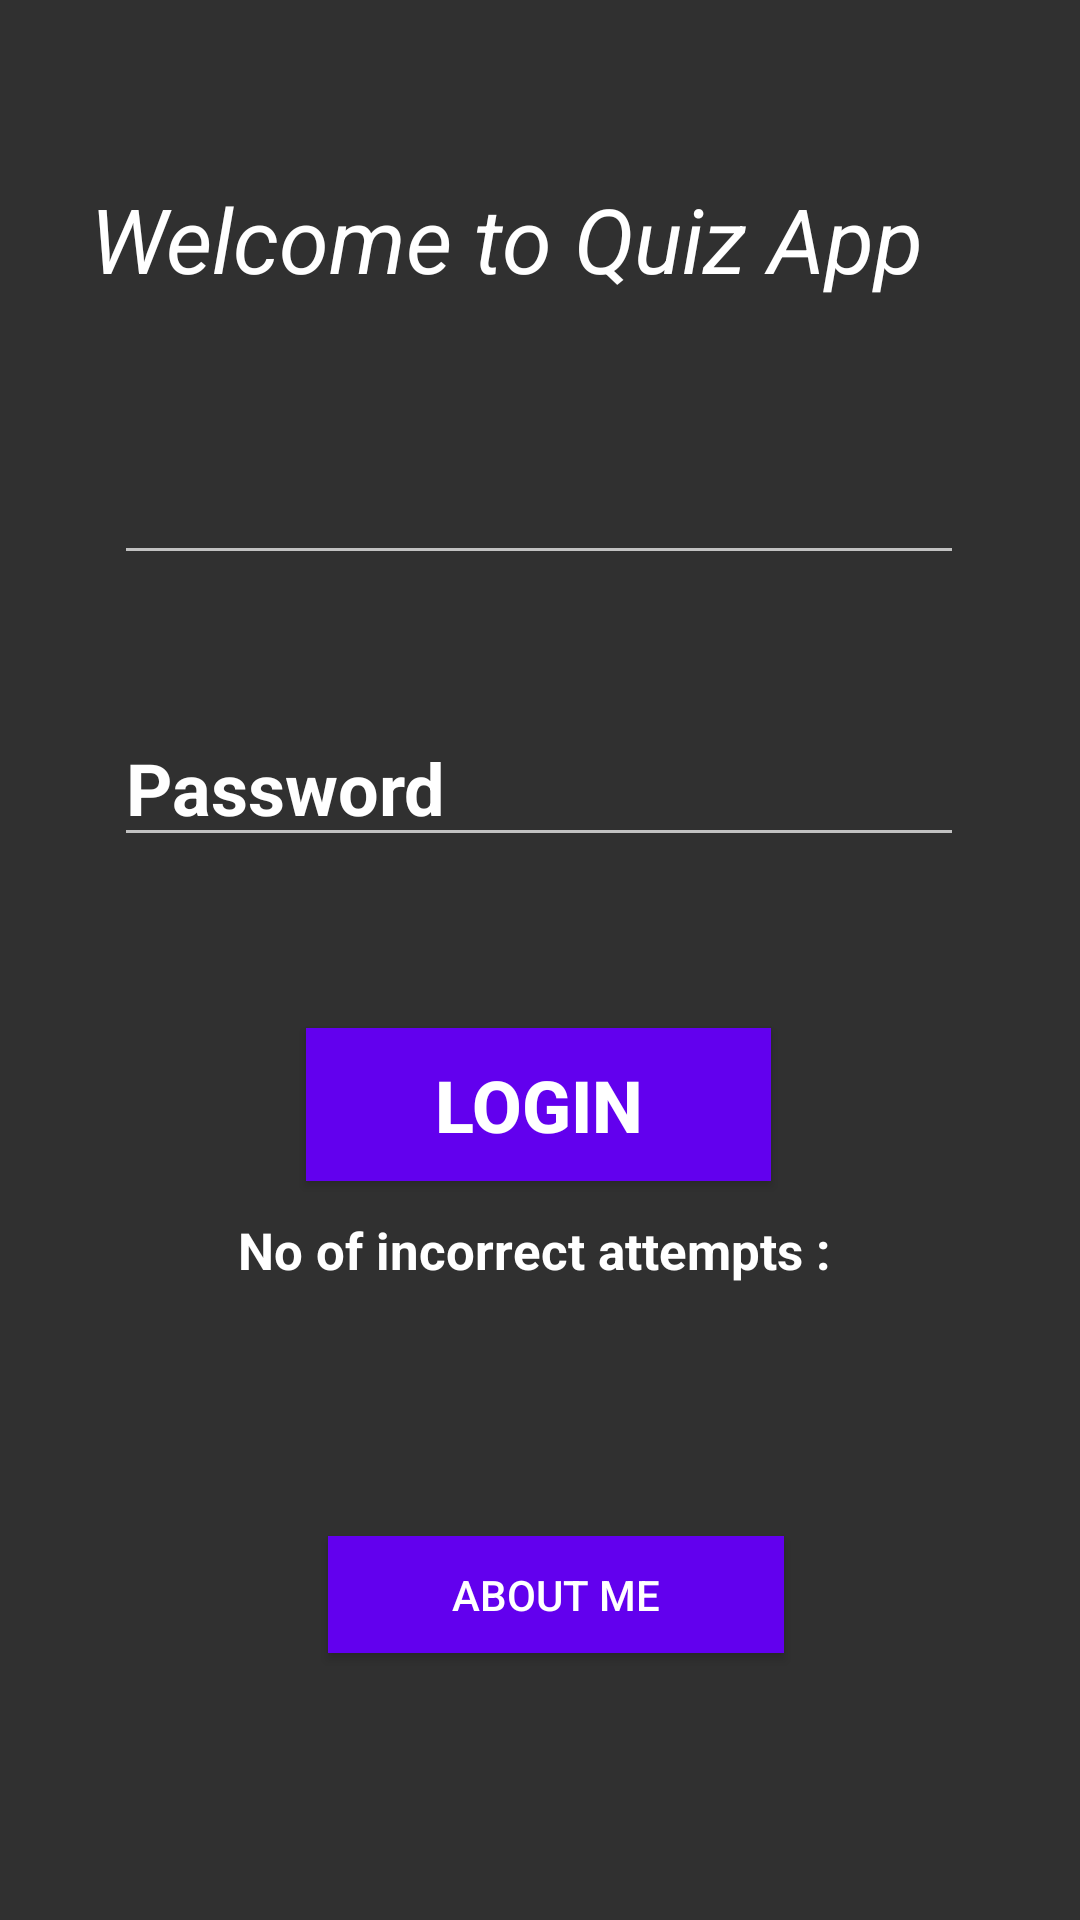

Write the Android layout XML for this screen, with the resource values it uses.
<!-- AndroidManifest.xml: application theme Theme.Design.NoActionBar -->
<!-- res/layout/activity_login_form.xml -->
<?xml version="1.0" encoding="utf-8"?>
<androidx.constraintlayout.widget.ConstraintLayout xmlns:android="http://schemas.android.com/apk/res/android"
    xmlns:app="http://schemas.android.com/apk/res-auto"
    xmlns:tools="http://schemas.android.com/tools"
    android:layout_width="match_parent"
    android:layout_height="match_parent"

    tools:context=".LoginForm">

    <ImageView
        android:layout_width="match_parent"
        android:layout_height="match_parent"
        android:alpha="0.4"
        android:background="@drawable/last"

        android:contentDescription="TODO"
        app:layout_constraintBottom_toBottomOf="parent"
        app:layout_constraintEnd_toEndOf="parent"
        app:layout_constraintHorizontal_bias="0.5"
        app:layout_constraintStart_toStartOf="parent"
        app:layout_constraintTop_toTopOf="parent" />

    <EditText
        android:id="@+id/username"
        android:layout_width="wrap_content"
        android:layout_height="wrap_content"
        android:ems="10"
        android:hint="Username"
        android:inputType="textPersonName"
        android:text=" "
        android:textColor="@color/white"
        android:textColorHint="@color/white"
        android:textSize="24sp"
        android:textStyle="bold"
        app:layout_constraintBottom_toBottomOf="parent"
        app:layout_constraintEnd_toEndOf="parent"
        app:layout_constraintHorizontal_bias="0.497"
        app:layout_constraintStart_toStartOf="parent"
        app:layout_constraintTop_toTopOf="parent"
        app:layout_constraintVertical_bias="0.241" />

    <Button
        android:id="@+id/login"
        android:layout_width="155dp"
        android:layout_height="51dp"
        android:background="@color/purple_500"
        android:text="Login"
        android:textColor="@color/white"
        android:textSize="24sp"
        android:textStyle="bold"
        app:layout_constraintBottom_toBottomOf="parent"
        app:layout_constraintEnd_toEndOf="parent"
        app:layout_constraintHorizontal_bias="0.498"
        app:layout_constraintStart_toStartOf="parent"
        app:layout_constraintTop_toTopOf="parent"
        app:layout_constraintVertical_bias="0.582" />

    <EditText
        android:id="@+id/password"
        android:layout_width="wrap_content"
        android:layout_height="wrap_content"
        android:ems="10"
        android:hint="Password"
        android:inputType="textPassword"
        android:textColor="@color/white"
        android:textColorHint="@color/white"
        android:textSize="24sp"
        android:textStyle="bold"
        app:layout_constraintBottom_toBottomOf="parent"
        app:layout_constraintEnd_toEndOf="parent"
        app:layout_constraintHorizontal_bias="0.497"
        app:layout_constraintStart_toStartOf="parent"
        app:layout_constraintTop_toTopOf="parent"
        app:layout_constraintVertical_bias="0.4" />

    <TextView
        android:id="@+id/tvinfo"
        android:layout_width="231dp"
        android:layout_height="37dp"
        android:text="No of incorrect attempts :"
        android:textColor="@color/white"
        android:textSize="17sp"
        android:textStyle="bold"
        app:layout_constraintBottom_toBottomOf="parent"
        app:layout_constraintEnd_toEndOf="parent"
        app:layout_constraintHorizontal_bias="0.616"
        app:layout_constraintStart_toStartOf="parent"
        app:layout_constraintTop_toTopOf="parent"
        app:layout_constraintVertical_bias="0.672" />

    <TextView
        android:id="@+id/textView"
        android:layout_width="300dp"
        android:layout_height="39dp"
        android:text="Welcome to Quiz App"
        android:textColor="@color/white"
        android:textSize="30sp"
        android:textStyle="italic"
        app:layout_constraintBottom_toBottomOf="parent"
        app:layout_constraintEnd_toEndOf="parent"
        app:layout_constraintHorizontal_bias="0.498"
        app:layout_constraintStart_toStartOf="parent"
        app:layout_constraintTop_toTopOf="parent"
        app:layout_constraintVertical_bias="0.099" />

    <Button
        android:id="@+id/ab"
        android:layout_width="152dp"
        android:layout_height="39dp"
        android:background="@color/purple_500"
        android:text="About Me"

        app:layout_constraintBottom_toBottomOf="parent"
        app:layout_constraintEnd_toEndOf="parent"
        app:layout_constraintHorizontal_bias="0.525"
        app:layout_constraintStart_toStartOf="parent"
        app:layout_constraintTop_toTopOf="parent"
        app:layout_constraintVertical_bias="0.852" />
</androidx.constraintlayout.widget.ConstraintLayout>
<!-- resources referenced by this layout -->
<resources>
  <color name="purple_500">#FF6200EE</color>
  <color name="white">#FFFFFFFF</color>
</resources>
